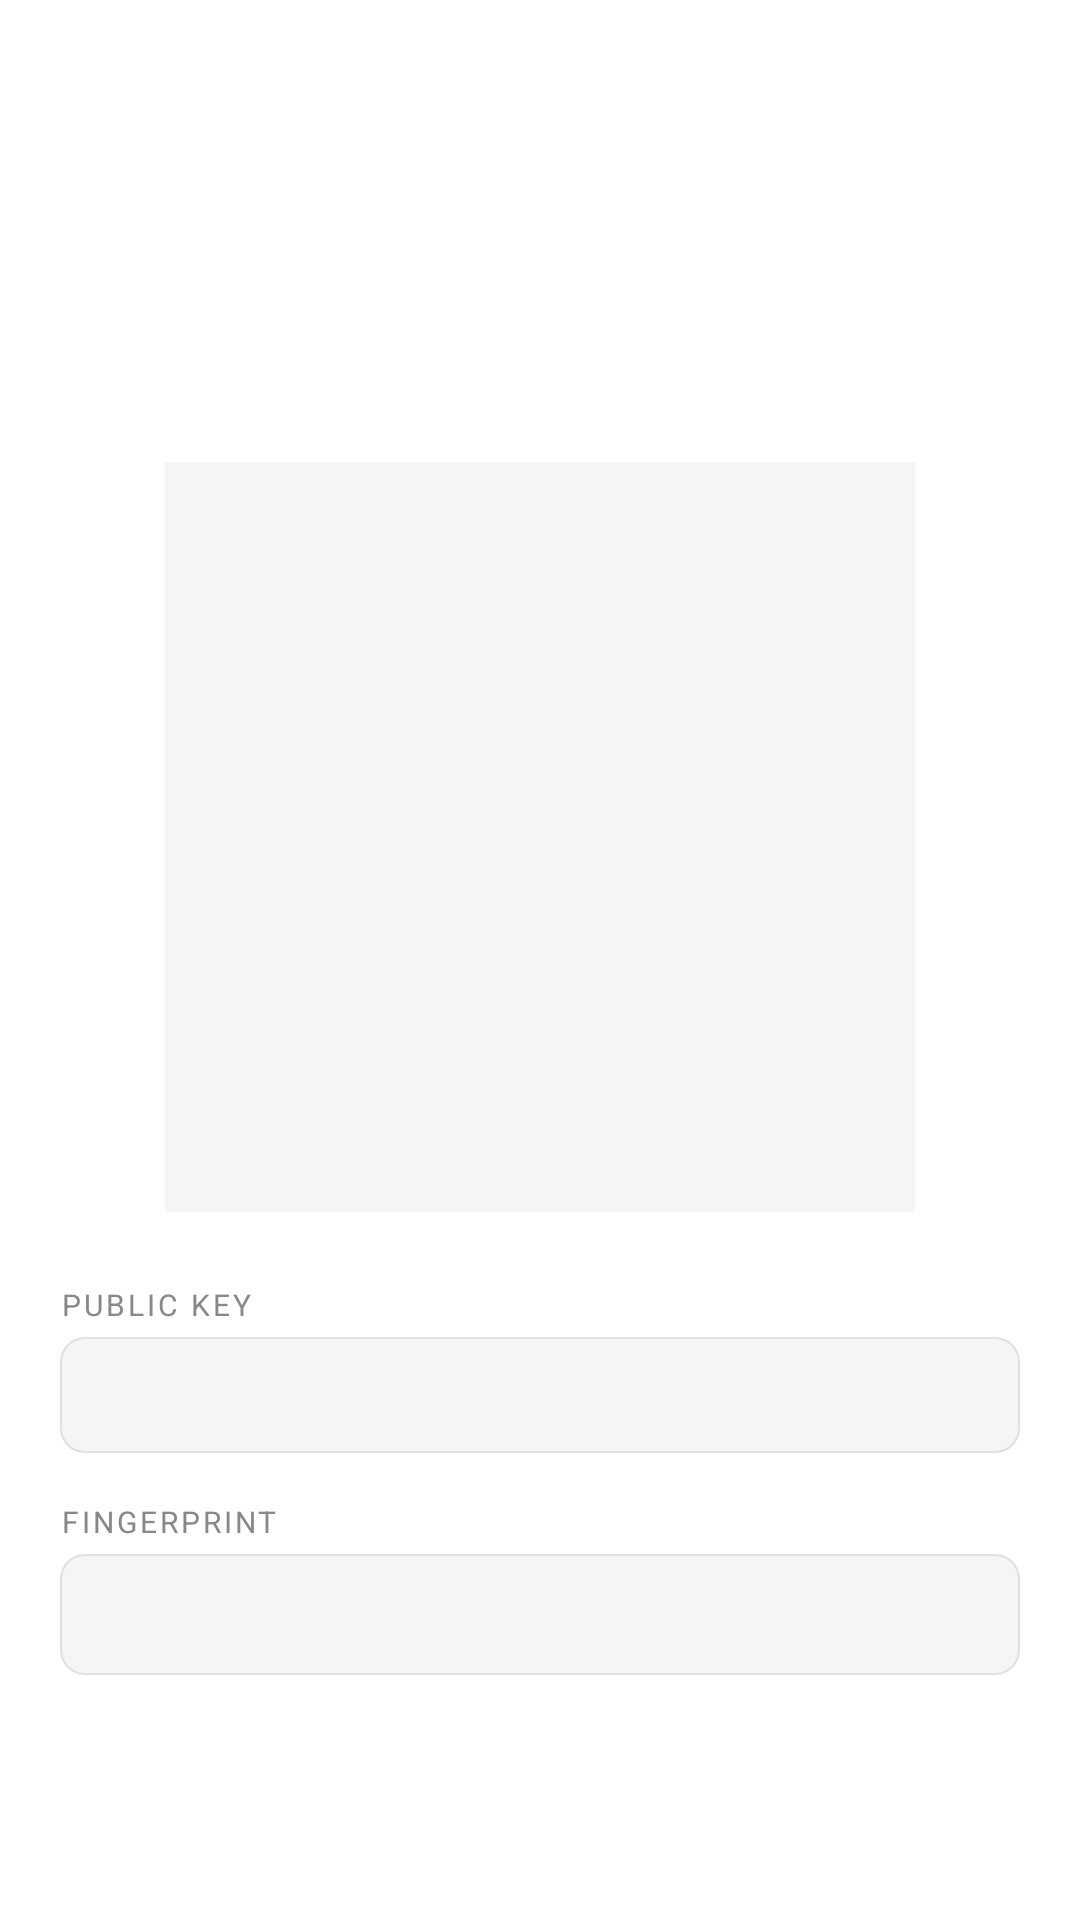

Layout XML and referenced resources for this Android screen:
<!-- AndroidManifest.xml: application theme Theme.MeshNet -->
<!-- res/layout/activity_identity.xml -->
<?xml version="1.0" encoding="utf-8"?>
<LinearLayout xmlns:android="http://schemas.android.com/apk/res/android"
    xmlns:app="http://schemas.android.com/apk/res-auto"
    android:layout_width="match_parent"
    android:layout_height="match_parent"
    android:orientation="vertical"
    android:background="@color/background">

    <com.google.android.material.appbar.AppBarLayout
        android:layout_width="match_parent"
        android:layout_height="wrap_content">
        <androidx.appcompat.widget.Toolbar
            android:id="@+id/toolbar"
            android:layout_width="match_parent"
            android:layout_height="?attr/actionBarSize"
            android:background="@color/background"
            app:titleTextColor="@color/text_primary"/>
    </com.google.android.material.appbar.AppBarLayout>

    <ScrollView android:layout_width="match_parent" android:layout_height="match_parent">
        <LinearLayout
            android:layout_width="match_parent"
            android:layout_height="wrap_content"
            android:orientation="vertical"
            android:padding="20dp">

            <TextView
                android:id="@+id/tv_username"
                android:layout_width="wrap_content"
                android:layout_height="wrap_content"
                android:textSize="24sp"
                android:textColor="@color/text_primary"
                android:textStyle="bold"
                android:layout_marginBottom="4dp"/>

            <TextView
                android:id="@+id/tv_key_note"
                android:layout_width="wrap_content"
                android:layout_height="wrap_content"
                android:textSize="13sp"
                android:textColor="@color/text_secondary"
                android:layout_marginBottom="24dp"/>

            
            <ImageView
                android:id="@+id/iv_qr_code"
                android:layout_width="250dp"
                android:layout_height="250dp"
                android:layout_gravity="center_horizontal"
                android:layout_marginBottom="24dp"
                android:background="@color/surface"
                android:padding="8dp"/>

            <TextView
                android:layout_width="wrap_content"
                android:layout_height="wrap_content"
                android:text="PUBLIC KEY"
                android:textSize="10sp"
                android:letterSpacing="0.1"
                android:textColor="@color/text_secondary"
                android:layout_marginBottom="4dp"/>

            <TextView
                android:id="@+id/tv_public_key"
                android:layout_width="match_parent"
                android:layout_height="wrap_content"
                android:textSize="11sp"
                android:fontFamily="monospace"
                android:textColor="@color/text_primary"
                android:background="@drawable/bg_card"
                android:padding="12dp"
                android:layout_marginBottom="16dp"/>

            <TextView
                android:layout_width="wrap_content"
                android:layout_height="wrap_content"
                android:text="FINGERPRINT"
                android:textSize="10sp"
                android:letterSpacing="0.1"
                android:textColor="@color/text_secondary"
                android:layout_marginBottom="4dp"/>

            <TextView
                android:id="@+id/tv_fingerprint"
                android:layout_width="match_parent"
                android:layout_height="wrap_content"
                android:textSize="12sp"
                android:fontFamily="monospace"
                android:textColor="@color/accent_green"
                android:background="@drawable/bg_card"
                android:padding="12dp"/>

        </LinearLayout>
    </ScrollView>
</LinearLayout>
<!-- resources referenced by this layout -->
<resources>
  <color name="accent_green">#2E7D32</color>
  <color name="background">#FFFFFF</color>
  <color name="surface">#F5F5F5</color>
  <color name="text_primary">#111111</color>
  <color name="text_secondary">#888888</color>
  <!-- drawable bg_card (drawable) -->
  <?xml version="1.0" encoding="utf-8"?>
  <shape xmlns:android="http://schemas.android.com/apk/res/android">
      <solid android:color="#F5F5F5"/>
      <corners android:radius="8dp"/>
      <stroke android:width="0.5dp" android:color="#E0E0E0"/>
  </shape>
  <style name="Theme.MeshNet" parent="Theme.MaterialComponents.DayNight.NoActionBar">
          <item name="colorPrimary">@color/text_primary</item>
          <item name="colorPrimaryVariant">@color/surface</item>
          <item name="colorOnPrimary">@color/background</item>
          <item name="colorSurface">@color/surface</item>
          <item name="android:windowBackground">@color/background</item>
          <item name="android:statusBarColor">@color/background</item>
      </style>
</resources>
